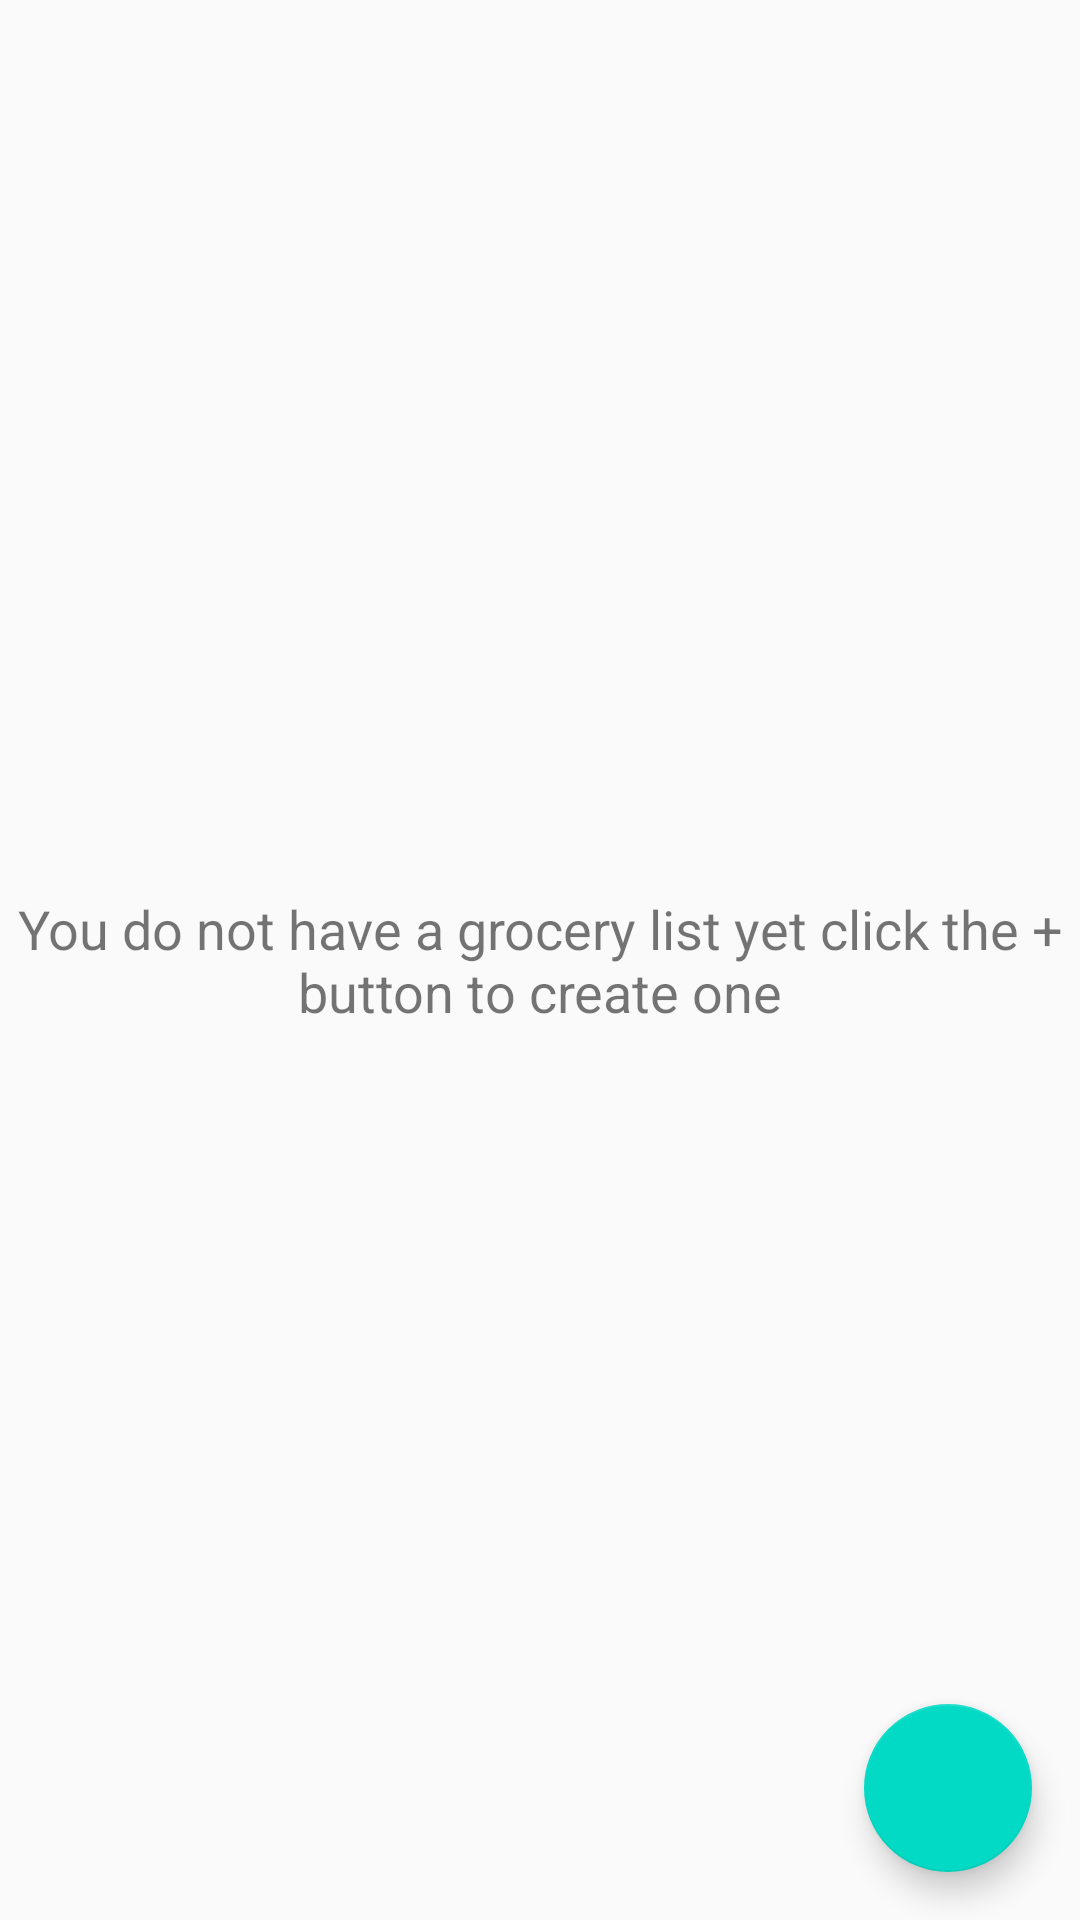

Reconstruct the res/layout file that produces this screen, plus the resources it refers to.
<!-- AndroidManifest.xml: application theme AppTheme -->
<!-- res/layout/grocery_lists_fragment.xml -->
<?xml version="1.0" encoding="utf-8"?>
<layout xmlns:android="http://schemas.android.com/apk/res/android"
    xmlns:app="http://schemas.android.com/apk/res-auto"
    xmlns:tools="http://schemas.android.com/tools">

    <data>

    </data>

    <androidx.constraintlayout.widget.ConstraintLayout
        android:layout_width="match_parent"
        android:layout_height="match_parent"
        tools:context=".ui.GroceryListsFragment">

        <com.google.android.material.floatingactionbutton.FloatingActionButton
            android:id="@+id/addGroceryListActionButton"
            android:layout_width="wrap_content"
            android:layout_height="wrap_content"
            android:layout_marginEnd="16dp"
            android:layout_marginBottom="16dp"
            android:clickable="true"
            android:src="@drawable/add_24"
            app:layout_constraintBottom_toBottomOf="parent"
            app:layout_constraintEnd_toEndOf="parent"
            android:focusable="true" />

        <androidx.recyclerview.widget.RecyclerView
            android:id="@+id/recyclerView"
            android:layout_width="match_parent"
            android:layout_height="match_parent"
            app:layoutManager="androidx.recyclerview.widget.GridLayoutManager"
            app:layout_constraintBottom_toBottomOf="parent"
            app:layout_constraintEnd_toEndOf="parent"
            app:layout_constraintStart_toStartOf="parent"
            app:layout_constraintTop_toTopOf="parent" />

        <TextView
            android:id="@+id/noItems"
            android:layout_width="wrap_content"
            android:layout_height="wrap_content"
            android:layout_marginStart="16dp"
            android:layout_marginEnd="16dp"
            android:text="@string/no_items"
            android:textAlignment="center"
            android:textSize="18sp"
            app:layout_constraintBottom_toBottomOf="parent"
            app:layout_constraintEnd_toEndOf="parent"
            app:layout_constraintStart_toStartOf="parent"
            app:layout_constraintTop_toTopOf="parent" />
    </androidx.constraintlayout.widget.ConstraintLayout>
</layout>
<!-- resources referenced by this layout -->
<resources>
  <string name="no_items">You do not have a grocery list yet click the + button to create one</string>
  <style name="AppTheme" parent="Theme.AppCompat.Light.DarkActionBar">
          
          <item name="colorPrimary">@color/colorPrimary</item>
          <item name="colorPrimaryDark">@color/colorPrimaryDark</item>
          <item name="colorAccent">@color/colorAccent</item>
      </style>
  <color name="colorPrimary">#6200EE</color>
  <color name="colorPrimaryDark">#3700B3</color>
  <color name="colorAccent">#03DAC5</color>
</resources>
